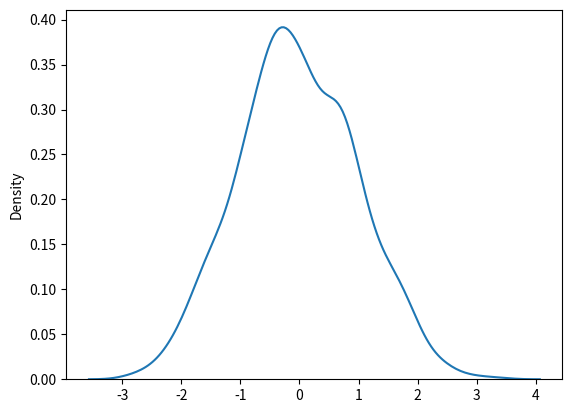

Recreate this plot in Python.
# normal distribution , LOC(mean), scale(SD), Size

from numpy import random
import matplotlib.pyplot as plt
import seaborn as sns

arr = random.normal(size = (2,3))
print(arr,"\n")

# parameterzed 

arr2 = random.normal(size = (3,4),loc=1,scale=2)
print(arr2)

sns.distplot( random.normal(size = 1000),hist=False)
plt.show()